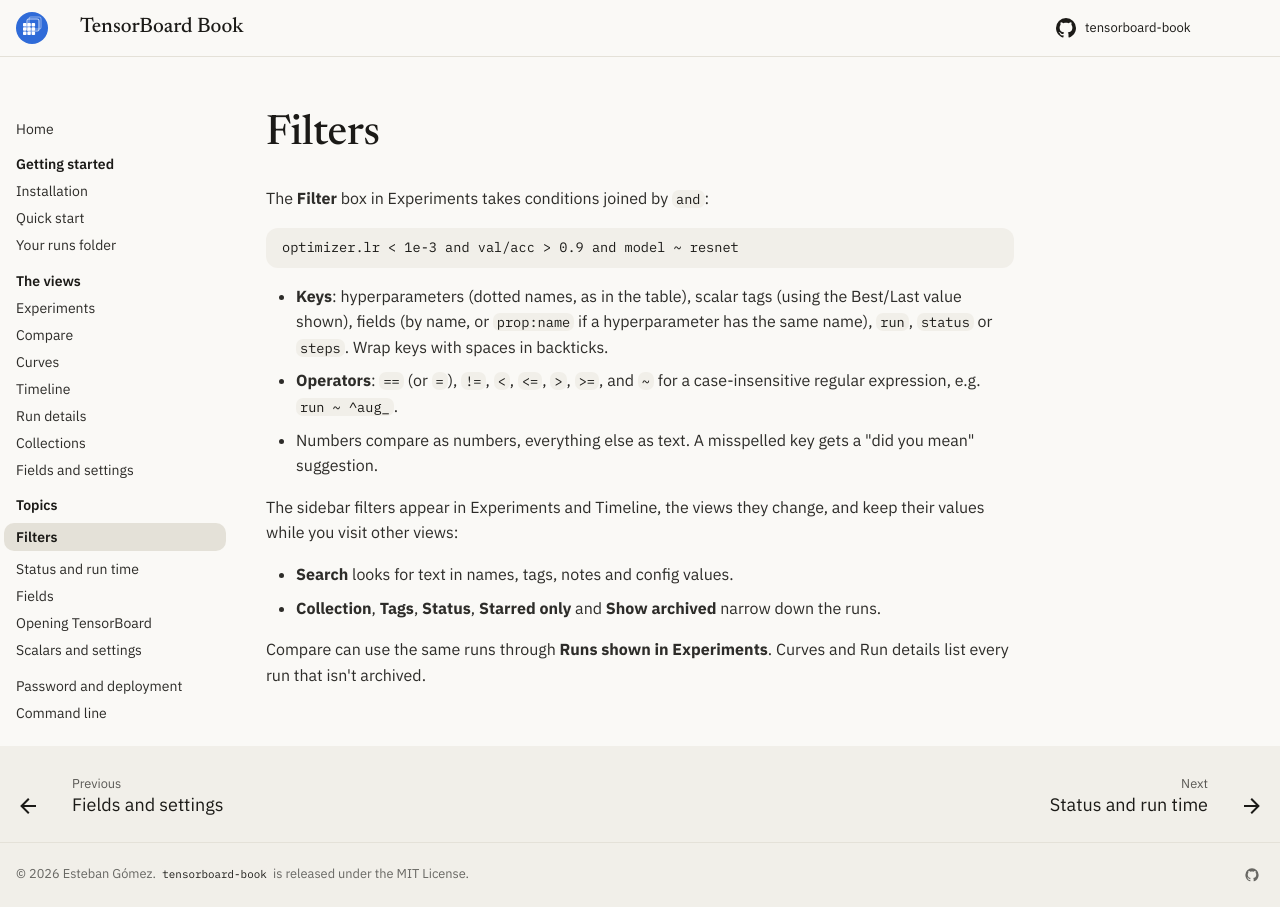

repository: eagomez2/tensorboard-book · page: topics/filters/index.html · generator: mkdocs

# Filters

<!-- help: Filters -->
